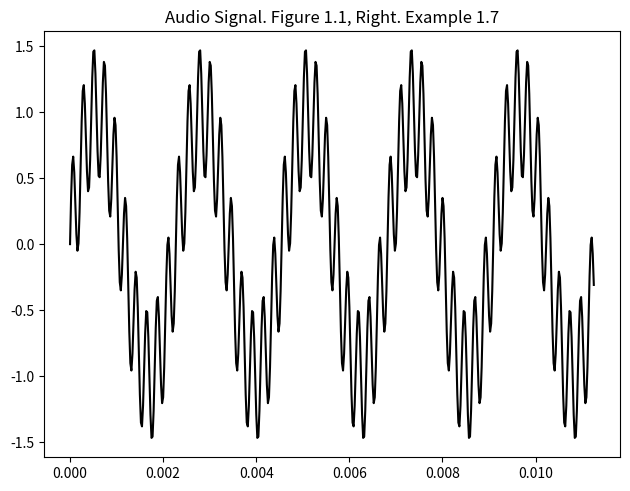

Write the Python code that produced this figure.
"""
Created on Sun Jul 24 21:50:55 2022
[redacted]

Example 1.7
Recreate the right hand side of figure 1.1 with two pure tones.

Jesus died for sinners
"""

import sys,os

sys.path.append(os.path.join(os.getcwd(),'python'))
print(os.getcwd())

import numpy as np
import matplotlib.pyplot as plt

def two_pure_tones(a,b,t, frequency_1 = 440, frequency_2 = 4400):
    
    f = a*np.sin(2*np.pi*frequency_1*t) + b*np.sin(2*np.pi*frequency_2*t)
    
    return f

fs = 44100
antsec = 0.01125
t = np.linspace(0,antsec,int(fs*antsec))
x = two_pure_tones( a = 1, b = 0.5, t = t)

plt.figure(1)
plt.plot(t,x,'k-')
plt.tight_layout()
plt.title(label = 'Audio Signal. Figure 1.1, Right. Example 1.7')